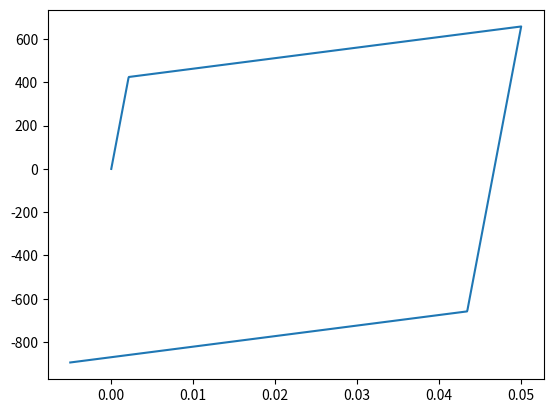

The matplotlib source for this figure:
from typing import Callable
import numpy as np
import matplotlib.pyplot as plt


def uniaxial_linear_plas(strain: float,
                         elas_mod: float,
                         yield_stress: float,
                         hard_mod: float) -> tuple[float,float,float]:

    strain_yield = yield_stress/elas_mod

    if strain < strain_yield:
        stress = elas_mod*strain
        return (stress,strain,0.0)

    stress = yield_stress + hard_mod*(strain - yield_stress/elas_mod)
    elas_strain = stress/elas_mod
    plas_strain = strain - elas_strain
    return (stress,elas_strain,plas_strain)


def plasticity_1d(strain_total: np.ndarray,
                  mat_params: np.ndarray,
                  hard_func: Callable) -> tuple[np.ndarray,np.ndarray]:

    num_incs = strain_total.shape[0]
    strain_inc = np.zeros((num_incs,))
    strain_inc[1:] = np.diff(strain_total)

    stress_out = np.zeros((num_incs+1,))
    strain_out = np.zeros((num_incs+1,))

    stress_curr: float = 0.0
    strain_curr: float = 0.0
    eps_plas: float = 0.0
    peq: float = 0.0

    for ii in range(num_incs):
        strain_curr = strain_curr + strain_inc[ii]
        (stress_curr, peq, eps_plas) = radial_return_1d(strain_curr,
                                                        mat_params,
                                                        hard_func,
                                                        peq,
                                                        eps_plas)

        stress_out[ii+1] = stress_curr
        strain_out[ii+1] = strain_curr

    return (stress_out,strain_out)

def radial_return_1d(eps_total: float,
                     mat_params: np.ndarray,
                     hard_func: Callable,
                     peq: float,
                     eps_plas: float,
                     fun_tol: float = 1e-12,
                     step_tol: float = 1e-12,
                     max_iters: int = 100) -> tuple[float,float]:

    elas_mod: float = mat_params[0]
    stress_trial: float = elas_mod*(eps_total - eps_plas)
    (yield_curr,dyield_dpeq) = hard_func(mat_params,peq)

    yield_func_trial = abs(stress_trial) - yield_curr
    #---------------------------------------------------------------------------
    # Elastic case
    if yield_func_trial <= 0.0:
        # Keep the current accumulated plastic strain and return it
        return (stress_trial,peq,eps_plas)

    #---------------------------------------------------------------------------
    # Plastic case

    # Want yield function f = 0 for plasticy
    yield_func: float = yield_func_trial
    delta_lambda: float = 0.0
    yield_next: float = 0.0
    peq_next: float = 0.0

    for ii in range(max_iters):
        # jacobian
        dyieldfun_dlambda = -elas_mod-dyield_dpeq

        # delta_lambda_inc = -residual/jacobian
        # Change in the guess
        delta_lambda_inc = yield_func/dyieldfun_dlambda

        # Update lambda
        delta_lambda = delta_lambda - yield_func/dyieldfun_dlambda

        # Update the effective plastic strain state variable
        # peq remembers the accumulated plastic strain
        peq_next = peq + delta_lambda

        # Calculate the updated yield stress based on the accumulated plastic strain
        (yield_next,dyield_dpeq) = hard_func(mat_params,peq_next)

        # Calculate the yield function using the trial stress and the updated yield stress
        #yield_func = yield_func_trial - delta_lambda*elas_mod + (yield_curr - yield_next)
        yield_func = abs(stress_trial) - delta_lambda*elas_mod - yield_next

        # Can use yield_func (residual) or delta_gamma_inc (step) here as convergence
        if abs(delta_lambda_inc) < step_tol or abs(yield_func) < fun_tol:
            print(80*"-")
            print(f"Converged in {ii} iterations")
            print(f"{dyieldfun_dlambda=}")
            print(f"{dyield_dpeq=}")
            print(f"{delta_lambda=}")
            print(f"{delta_lambda_inc=}")
            print(f"{peq_next=}")
            print(f"{yield_func=}")
            break

    stress_out = (1-delta_lambda*elas_mod/abs(stress_trial))*stress_trial
    peq = peq_next
    eps_plas = eps_plas + delta_lambda*stress_trial/abs(stress_trial)

    print(80*"=")
    print(f"{stress_out=}")
    print(f"{peq=}")
    print(f"{eps_plas=}")
    print(80*"=")

    return (stress_out,peq,eps_plas)

def hard_linear(mat_params: np.ndarray, peq: float) -> tuple[float,float]:
    yield_init = mat_params[1]
    yield_curr = yield_init + mat_params[2]*peq
    dyield_dpeq = mat_params[2]
    return (yield_curr,dyield_dpeq)

def hard_voce(mat_params: np.ndarray, peq: float) -> tuple[float,float]:
    s0 = mat_params[1]
    r0 = mat_params[2]
    rinf = mat_params[3]
    b = mat_params[4]
    yield_curr = s0 + peq*r0 + rinf*(1-np.exp(-b*peq))
    dyield_dpeq = r0 + rinf*b*np.exp(-b*peq)
    return (yield_curr,dyield_dpeq)




def main() -> None:
    strain_inc = 1e-6 # 1 microstrain
    strain_max = 0.1  # 5%
    strain_divs = 1000
    strain_total = np.linspace(0.0,strain_max,strain_divs)
    #strain_total = np.arange(0,strain_max,strain_inc)
    print(f"{strain_total.shape=}")

    elas_mod = 200e3
    p_ratio = 0.3
    shear_mod = elas_mod/(2*(1+p_ratio))

    steel_linear = np.array([elas_mod,425.0,5000.0])
    steel_voce = np.array([elas_mod,300.0,5000.0,125.0,1000])

    check_stress = np.zeros_like(strain_total)
    check_elas_strain = np.zeros_like(strain_total)
    check_plas_strain = np.zeros_like(strain_total)
    for ss in range(strain_total.shape[0]):
        (check_stress[ss],
        check_elas_strain[ss],
        check_plas_strain[ss]) = uniaxial_linear_plas(
            strain_total[ss],elas_mod,steel_linear[1],steel_linear[2]
        )


    # n_divs = 1000
    # strain_path_max = 0.05
    # s_path_1 = np.linspace(0.0,strain_path_max,n_divs)
    # s_path_2 = np.linspace(strain_path_max,0.0,n_divs)
    # s_path_3 = np.linspace(0.0,strain_path_max,n_divs)
    # s_path_4 = np.linspace(strain_path_max,0.0,n_divs)
    # s_path_5 = np.linspace(0.0,strain_path_max,n_divs)
    # s_path_6 = np.linspace(strain_path_max,0.0,n_divs)
    # strain_path = np.hstack((s_path_1,
    #                          s_path_2[1:],
    #                          s_path_3[1:],
    #                          s_path_4[1:],
    #                          s_path_5[1:],
    #                          s_path_6[1:]))

    (stress_lin,strain_lin) = plasticity_1d(strain_total,steel_linear,hard_linear)
    (stress_voce,strain_voce) = plasticity_1d(strain_total,steel_voce,hard_voce)

    # fig, ax = plt.subplots()
    # ax.plot(strain_total,check_stress)
    # ax.plot(strain_lin,stress_lin)
    # ax.plot(strain_voce,stress_voce)
    # plt.show()

    n_divs = 1000
    strain_path_max = 0.05
    s_path_1 = np.linspace(0.0,strain_path_max,n_divs)
    s_path_2 = np.linspace(strain_path_max,-0.1*strain_path_max,n_divs)

    strain_path = np.hstack((s_path_1,
                             s_path_2[1:],))

    (stress_lin,strain_lin) = plasticity_1d(strain_path,steel_linear,hard_linear)


    fig, ax = plt.subplots()
    ax.plot(strain_lin,stress_lin)
    plt.show()













if __name__ == "__main__":
    main()